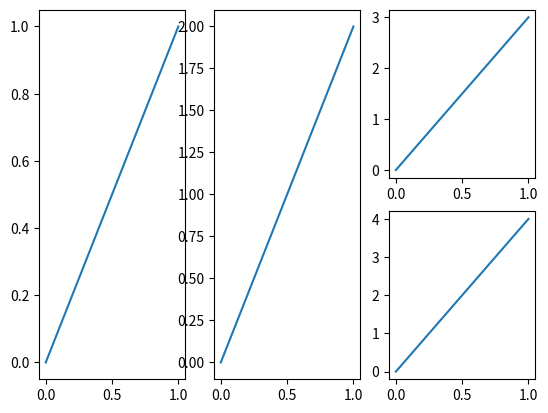
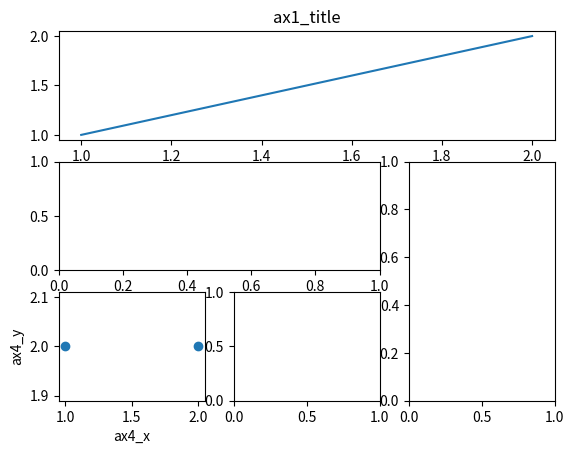
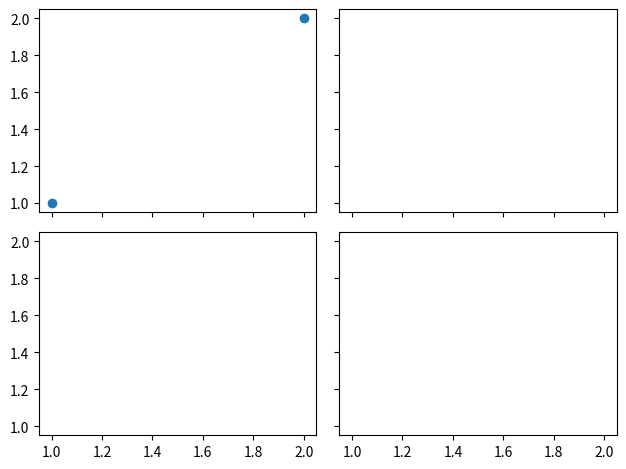
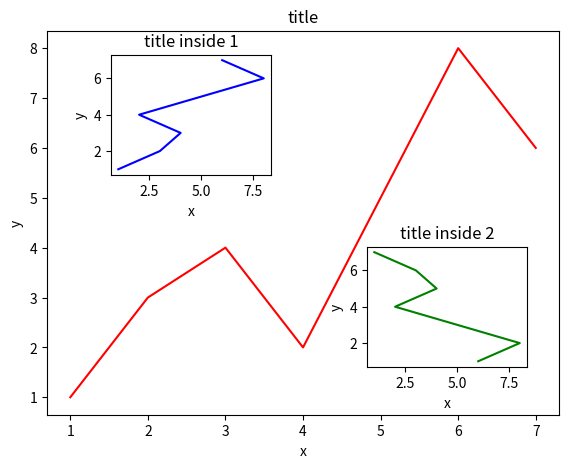
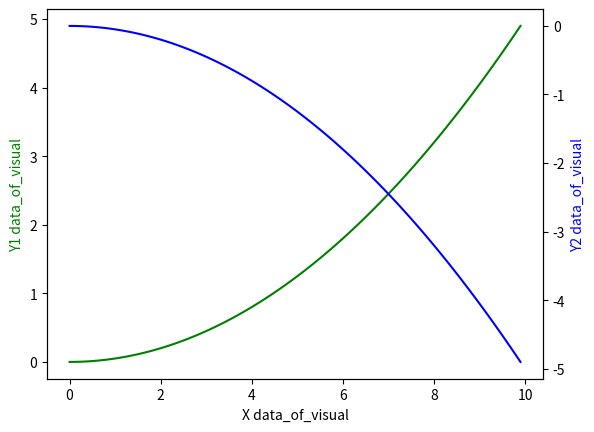

Reproduce these figures in Python, in order.
import matplotlib.pyplot as plt
import matplotlib.gridspec as gridspec
import numpy as np

# ---------------------  subplot 多合一显示 --------------
plt.figure(num=1)  # 一张图

# (几行， 几列， 显示在哪个位置)
plt.subplot(1, 3, 1)  # = plt.subplot(131)
plt.plot([0,1], [0,1])

qq = plt.subplot(1, 3, 2)
qq.plot([0,1], [0,2])

plt.subplot(2, 3, 3)
plt.plot([0,1], [0,3])

plt.subplot(2, 3, 6)
plt.plot([0,1], [0,4])

# ---------------------  分格显示 ------------------

# method 1: subplot2grid
plt.figure(num=2)

# 注意：坐标从0开始， 和上面的区别

# ((分成几行, 几列), (起始位置横坐标, 纵坐标), 列数)
ax1 = plt.subplot2grid((3, 3), (0, 0), colspan=3)
ax1.plot([1, 2], [1, 2])    # 画小图
ax1.set_title('ax1_title')  # 设置小图的标题

ax2 = plt.subplot2grid((3, 3), (1, 0), colspan=2)
ax3 = plt.subplot2grid((3, 3), (1, 2), rowspan=2)
ax4 = plt.subplot2grid((3, 3), (2, 0))
ax5 = plt.subplot2grid((3, 3), (2, 1))

ax4.scatter([1, 2], [2, 2])
ax4.set_xlabel('ax4_x')
ax4.set_ylabel('ax4_y')


# method 2: gridspec
plt.figure(num=3)

# 分成3行3列
gs = gridspec.GridSpec(3, 3)
# 占第0行所有列
ax6 = plt.subplot(gs[0, :])
ax7 = plt.subplot(gs[1, :2])
ax8 = plt.subplot(gs[1:, 2])
ax9 = plt.subplot(gs[-1, 0])
ax10 = plt.subplot(gs[-1, -2])


# method 3: subplots

# figure, 格式((图1, 图2), (图3, 图4)) = (几行, 几列, 共享x轴, 共享y轴)
f, ((ax11, ax12), (ax13, ax14)) = plt.subplots(2, 2, sharex=True, sharey=True)
ax11.scatter([1,2], [1,2])

# 布局方式（紧凑型）
plt.tight_layout()

# ----------------------- 图中图 ---------------------------

fig = plt.figure(num=5)

# 创建数据
# 产生(1,1)(2,3)(3,4)(4,2)等坐标点
x = [1, 2, 3, 4, 5, 6, 7]
y = [1, 3, 4, 2, 5, 8, 6]

# 大图 ： 左下角的位置以及宽度高度 = 10%, 10%, 80%, 80%
left, bottom, width, height = 0.1, 0.1, 0.8, 0.8
ax1 = fig.add_axes([left, bottom, width, height])
ax1.plot(x, y, 'r')
ax1.set_xlabel('x')
ax1.set_ylabel('y')
ax1.set_title('title')

left, bottom, width, height = 0.2, 0.6, 0.25, 0.25
ax2 = fig.add_axes([left, bottom, width, height])
ax2.plot(y, x, 'b')
ax2.set_xlabel('x')
ax2.set_ylabel('y')
ax2.set_title('title inside 1')

plt.axes([0.6, 0.2, 0.25, 0.25])
plt.plot(y[::-1], x, 'g')  # 注意对y进行了逆序处理
plt.xlabel('x')
plt.ylabel('y')
plt.title('title inside 2')

# ------------------------- 次坐标轴(两个y轴共享一个x轴) ------------------------

# 第一个y坐标轴
x = np.arange(0, 10, 0.1)
y1 = 0.05 * x**2

fig, ax1 = plt.subplots()
ax1.plot(x, y1, 'g-')  # green, solid line
ax1.set_xlabel('X data_of_visual')
ax1.set_ylabel('Y1 data_of_visual', color='g')

# 第二个y坐标轴
ax2 = ax1.twinx()  # 就是此函数的作用，生成次坐标轴
y2 = -1 * y1
ax2.plot(x, y2, 'b-')  # blue
ax2.set_ylabel('Y2 data_of_visual', color='b')


plt.show()

